Labelled photos from "TeaCupSynthData", an image-classification folder in prakashknaikade/Synthetic-Data-Creation-Demo. The possible labels are: empty, full, half.

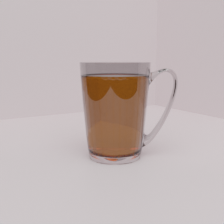
Label: full

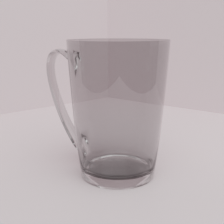
Label: empty

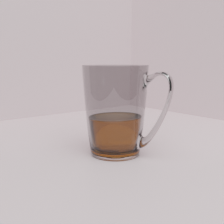
Label: half

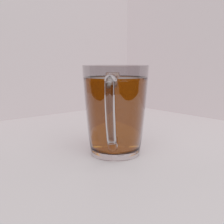
Label: full

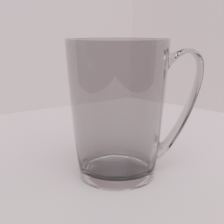
Label: empty

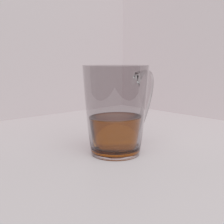
Label: half
